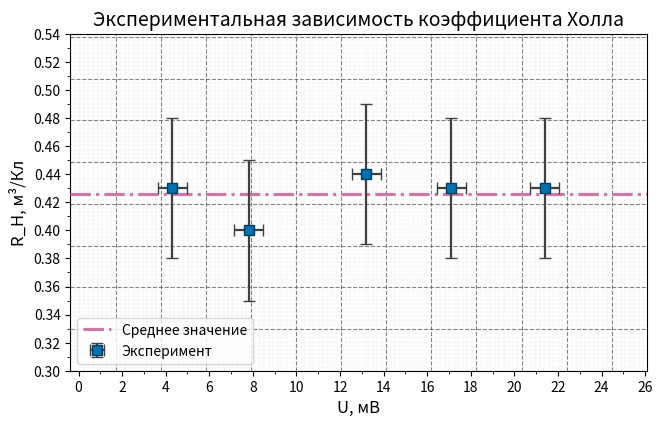

The matplotlib source for this figure:
import matplotlib.pyplot as plt
import numpy as np


# ---------------- ДАННЫЕ ----------------
def load_input():
    u = np.array([4.3, 7.8, 13.2, 17.1, 21.4])
    rh = np.array([0.43, 0.40, 0.44, 0.43, 0.43])
    du = np.full_like(u, 0.67)
    dr = np.full_like(rh, 0.05)
    return u, rh, du, dr


# ---------------- СРЕДНЕЕ ----------------
def calc_average(values):
    return float(np.mean(values))


# ---------------- ФИЗИЧЕСКАЯ ММ-СЕТКА ----------------
def draw_physical_mm_grid(fig, ax, width_mm=164.8, height_mm=104.8, dpi=300):
    """
    Рисует сетку в физических миллиметрах поверх axes.
    width_mm, height_mm — размеры рисунка в мм (включая поля figure->axes).
    dpi — разрешение при котором была создана фигура.
    """

    # Нужен рендер, чтобы трансформации были корректны
    fig.canvas.draw()

    # bbox оси в координатах окна (pixels)
    bbox = ax.get_window_extent()

    # шаг в пикселях для 1 mm
    px_per_mm = dpi / 25.4

    # вертикальные линии (по ширине фигуры)
    for x_mm in np.arange(0, width_mm + 0.1, 1.0):
        display_x = bbox.x0 + x_mm * px_per_mm
        # Преобразуем точку из display -> data
        xdata, _ = ax.transData.inverted().transform((display_x, bbox.y0))
        # большой штрих через каждые 10 мм
        if (x_mm % 10) == 0:
            ax.axvline(xdata, linewidth=0.8, linestyle='--', color="#505050", alpha=0.7, zorder=0)
        else:
            ax.axvline(xdata, linewidth=0.35, linestyle=':', color="#b0b0b0", alpha=0.45, zorder=0)

    # горизонтальные линии (по высоте фигуры)
    for y_mm in np.arange(0, height_mm + 0.1, 1.0):
        display_y = bbox.y0 + y_mm * px_per_mm
        _, ydata = ax.transData.inverted().transform((bbox.x0, display_y))
        if (y_mm % 10) == 0:
            ax.axhline(ydata, linewidth=0.8, linestyle='--', color="#505050", alpha=0.7, zorder=0)
        else:
            ax.axhline(ydata, linewidth=0.35, linestyle=':', color="#b0b0b0", alpha=0.45, zorder=0)


# ---------------- ОСЬ И СЕТКА В ЕДИНИЦАХ ДАННЫХ ----------------
def make_axes():
    # размеры в мм (физические)
    width_mm = 164.8
    height_mm = 104.8

    # перевод в дюймы для figsize
    width_in = width_mm / 25.4
    height_in = height_mm / 25.4

    # создаём фигуру нужного физического размера и dpi
    fig, ax = plt.subplots(figsize=(width_in, height_in), dpi=300)
    ax.set_axisbelow(True)

    # НЕ используем ax.grid для физической мм-сетки.
    # Оставим стили отображения данных как раньше (major/minor в единицах данных),
    # но реальную миллиметровую сетку мы дорисуем функцией draw_physical_mm_grid.
    ax.xaxis.set_major_locator(plt.MultipleLocator(2))
    ax.xaxis.set_minor_locator(plt.MultipleLocator(1))
    ax.yaxis.set_major_locator(plt.MultipleLocator(0.02))
    ax.yaxis.set_minor_locator(plt.MultipleLocator(0.01))

    return fig, ax, width_mm, height_mm


# ---------------- ТОЧКИ ----------------
def draw_points(ax, u, rh, du, dr):
    ax.errorbar(
        u, rh,
        xerr=du, yerr=dr,
        fmt='s', markersize=7,
        markerfacecolor="#0072B2",
        markeredgecolor="#003f5c",
        ecolor="#404040",
        elinewidth=1.6, capsize=4,
        label="Эксперимент",
        zorder=5
    )


# ---------------- ЛИНИЯ СРЕДНЕГО ----------------
def draw_mean_line(ax, mean_val):
    ax.axhline(
        mean_val,
        color="#CC79A7",
        linestyle="-.",
        linewidth=2.3,
        label="Среднее значение",
        zorder=4
    )


# ---------------- ОФОРМЛЕНИЕ ----------------
def finalize_layout(ax, u, rh, du, dr):
    ax.set_xlabel("U, мВ", fontsize=12)
    ax.set_ylabel("R_H, м³/Кл", fontsize=12)
    ax.set_title("Экспериментальная зависимость коэффициента Холла", fontsize=14)

    ax.set_xlim(min(u) - du[0] - 4, max(u) + du[0] + 4)
    ax.set_ylim(min(rh) - dr[0] - 0.05, max(rh) + dr[0] + 0.05)
    ax.legend()


# ---------------- СБОРКА ----------------
def build_plot():
    u, rh, du, dr = load_input()
    mean_val = calc_average(rh)

    fig, ax, width_mm, height_mm = make_axes()
    draw_points(ax, u, rh, du, dr)
    draw_mean_line(ax, mean_val)
    finalize_layout(ax, u, rh, du, dr)

    # рисуем физическую миллиметровую сетку ПОСЛЕ установки лимитов и прорисовки данных
    # (фигуру нужно предварительно отрисовать, поэтому вызываем canvas.draw внутри функции)
    draw_physical_mm_grid(fig, ax, width_mm=width_mm, height_mm=height_mm, dpi=300)

    plt.tight_layout(pad=0.2)
    plt.savefig("plot_RH_mm_true_grid.png", dpi=300)
    plt.show()


if __name__ == "__main__":
    build_plot()
